The GitHub repository shoaibk-exe/employee-tracking contains a labelled image folder "dataset" with 2 categories: empty, occupied. Examples follow, each with its label.

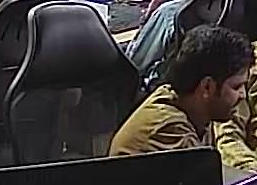
Label: occupied

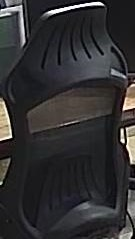
Label: empty

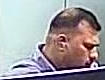
Label: occupied

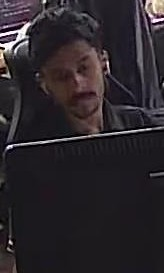
Label: occupied

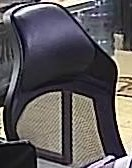
Label: empty

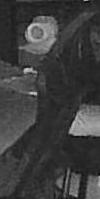
Label: empty
